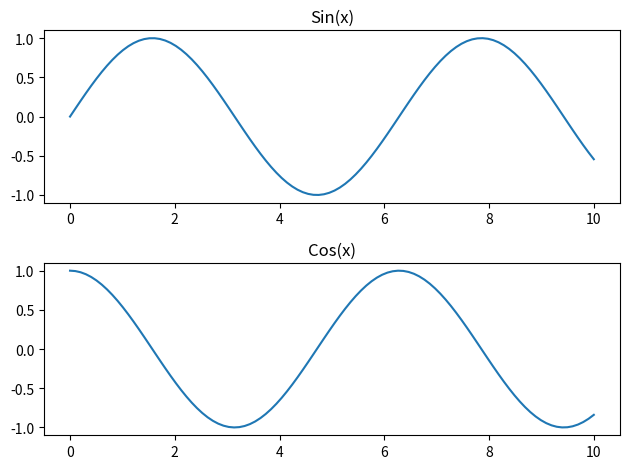

Source code (Python):
import matplotlib.pyplot as plt
import numpy as np  
# 创建2个子图
plt.subplot(2, 1, 1)  # 
x=np.array(np.linspace(0,10,100))
plt.plot(x, np.sin(x))
ax1 = plt.gca()  # 获取第1个子图的坐标轴
ax1.set_title('Sin(x)')

plt.subplot(2,1,2)  # 第2个子图
plt.plot(x, np.cos(x))
ax2 = plt.gca()  # 获取第2个子图的坐标轴
ax2.set_title('Cos(x)')

plt.tight_layout()  # 调整布局
plt.show()